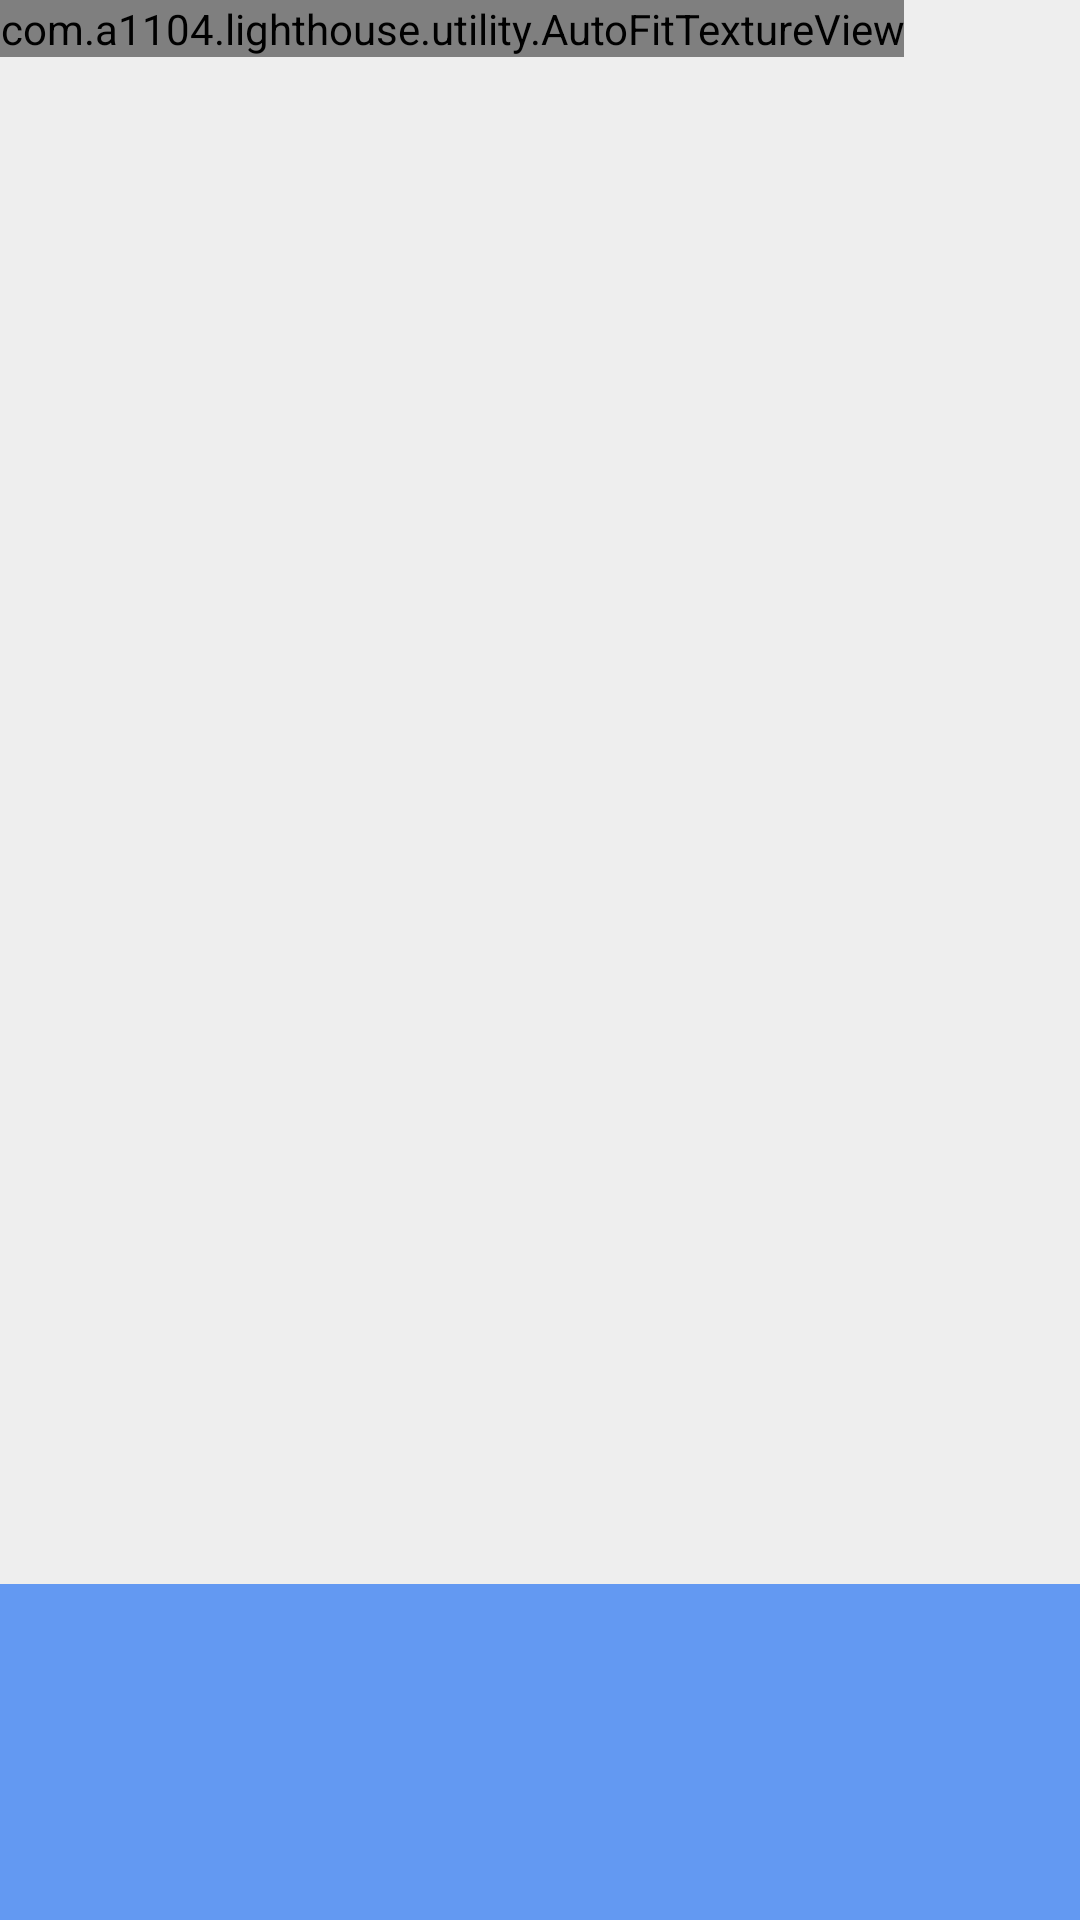

The Android layout XML behind this screen, and the referenced resources:
<!-- AndroidManifest.xml: application theme AppTheme -->
<!-- res/layout/fragment_camera2_basic.xml -->
<?xml version="1.0" encoding="utf-8"?>
<RelativeLayout xmlns:android="http://schemas.android.com/apk/res/android"
    android:layout_width="match_parent"
    android:layout_height="match_parent">

    <com.a1104.lighthouse.utility.AutoFitTextureView
        android:id="@+id/texture"
        android:layout_width="wrap_content"
        android:layout_height="wrap_content"
        android:layout_alignParentStart="true"
        android:layout_alignParentTop="true" />

    <FrameLayout
        android:id="@+id/control"
        android:layout_width="match_parent"
        android:layout_height="112dp"
        android:layout_alignParentBottom="true"
        android:layout_alignParentStart="true"
        android:background="@color/control_background">

        <TextView android:id="@+id/text"
            android:layout_width="wrap_content"
            android:layout_height="wrap_content"
            android:paddingLeft="80dp"
            android:textColor="#FFF"
            android:textSize="20sp"
            android:textStyle="bold" />

    </FrameLayout>

</RelativeLayout>
<!-- resources referenced by this layout -->
<resources>
  <color name="control_background">#cc4285f4</color>
  <style name="AppTheme" parent="Theme.AppCompat.Light.NoActionBar">
          
          <item name="colorPrimary">@color/colorPrimary</item>
          <item name="colorPrimaryDark">@color/colorPrimaryDark</item>
          <item name="android:textColorPrimary">@color/colorText</item>
          <item name="colorAccent">@color/colorSecondary</item>
          <item name="android:windowBackground">@color/colorBackground</item>
          <item name="android:windowContentTransitions">true</item>
  
      </style>
  <color name="colorPrimary">#29b6f6</color>
  <color name="colorPrimaryDark">#0086c3</color>
  <color name="colorText">#000000</color>
  <color name="colorSecondary">#ff9800</color>
  <color name="colorBackground">#eeeeee</color>
</resources>
